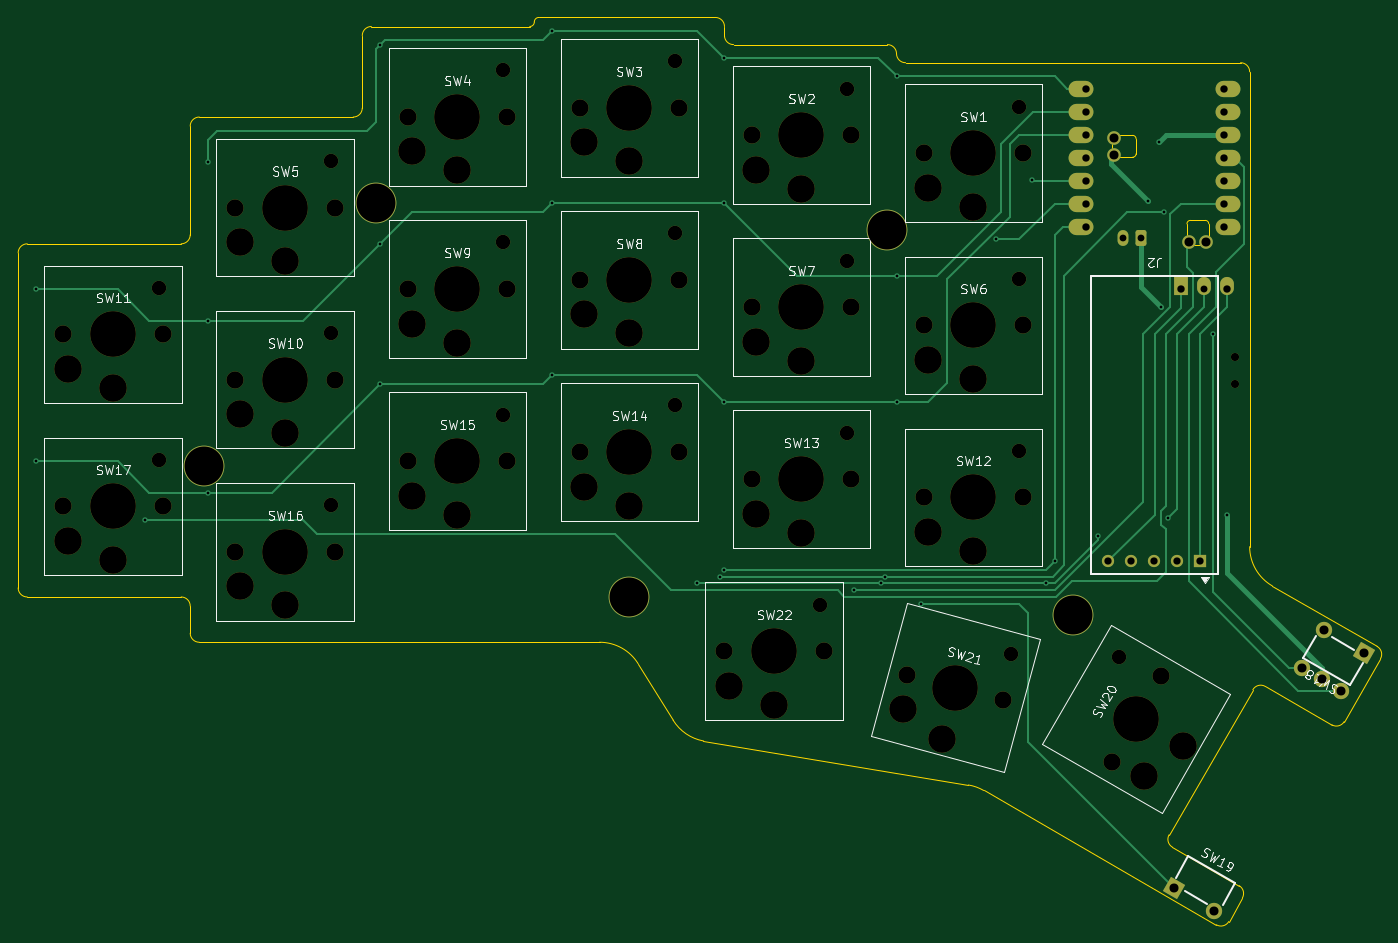
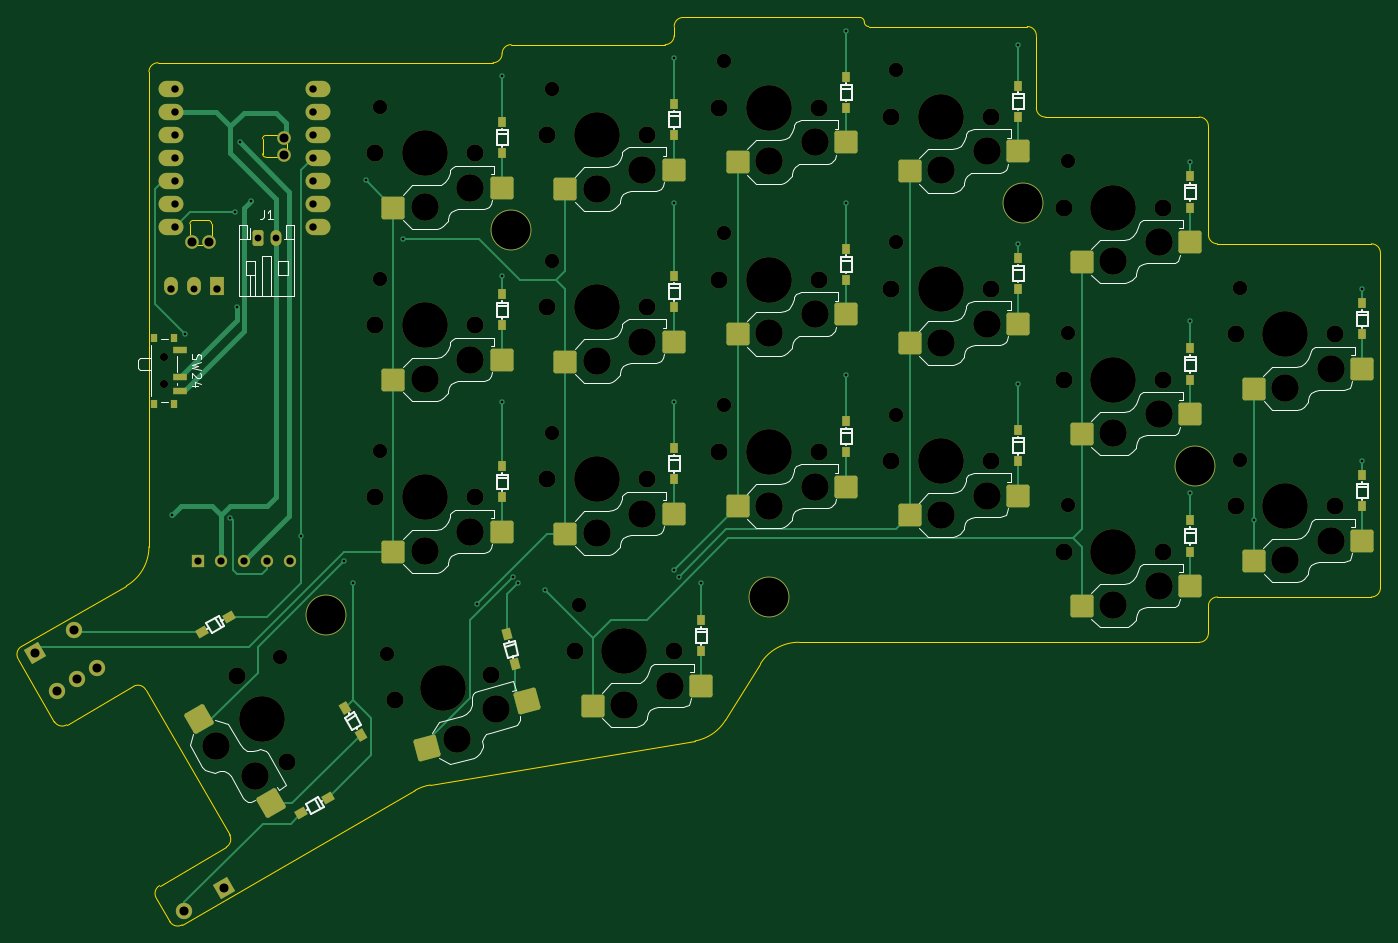
Circuit board: 11 layer files. Board 150.4 x 100.2 mm.
- bottom_copper: reel-left-B_Cu.gbr (26031 bytes)
- bottom_mask: reel-left-B_Mask.gbr (14854 bytes)
- paste: reel-left-B_Paste.gbr (9097 bytes)
- bottom_silk: reel-left-B_Silkscreen.gbr (45230 bytes)
- outline: reel-left-Edge_Cuts.gbr (8804 bytes)
- top_copper: reel-left-F_Cu.gbr (18420 bytes)
- top_mask: reel-left-F_Mask.gbr (11379 bytes)
- paste: reel-left-F_Paste.gbr (4570 bytes)
- top_silk: reel-left-F_Silkscreen.gbr (55200 bytes)
- drill: reel-left-NPTH.drl (2382 bytes)
- drill: reel-left-PTH.drl (1672 bytes)

=== bottom_copper: reel-left-B_Cu.gbr (26031 bytes, source omitted) ===
=== bottom_mask: reel-left-B_Mask.gbr (14854 bytes, source omitted) ===
=== paste: reel-left-B_Paste.gbr (9097 bytes, source omitted) ===
=== bottom_silk: reel-left-B_Silkscreen.gbr (45230 bytes, source omitted) ===
=== outline: reel-left-Edge_Cuts.gbr (8804 bytes, source omitted) ===
=== top_copper: reel-left-F_Cu.gbr (18420 bytes, source omitted) ===
=== top_mask: reel-left-F_Mask.gbr (11379 bytes, source omitted) ===
=== paste: reel-left-F_Paste.gbr ===
%TF.GenerationSoftware,KiCad,Pcbnew,10.0.1*%
%TF.CreationDate,2026-08-10T18:10:41+09:00*%
%TF.ProjectId,reel-left,7265656c-2d6c-4656-9674-2e6b69636164,rev?*%
%TF.SameCoordinates,Original*%
%TF.FileFunction,Paste,Top*%
%TF.FilePolarity,Positive*%
%FSLAX46Y46*%
G04 Gerber Fmt 4.6, Leading zero omitted, Abs format (unit mm)*
G04 Created by KiCad (PCBNEW 10.0.1) date 2026-08-10 18:10:41*
%MOMM*%
%LPD*%
G01*
G04 APERTURE LIST*
%ADD10C,0.350000*%
G04 APERTURE END LIST*
D10*
X184000000Y-85000000D03*
X183500000Y-79850000D03*
X178500000Y-90900000D03*
X178500000Y-85000000D03*
X173500000Y-88800000D03*
X173000000Y-85000000D03*
X169000000Y-74500000D03*
X127000000Y-100000000D03*
X126500000Y-94850000D03*
X121500000Y-105900000D03*
X121500000Y-100000000D03*
X116500000Y-103800000D03*
X116000000Y-100000000D03*
X189500000Y-117000000D03*
X108000000Y-110000000D03*
X107500000Y-104850000D03*
X102500000Y-115900000D03*
X102500000Y-110000000D03*
X97500000Y-113800000D03*
X97000000Y-110000000D03*
X165000000Y-64000000D03*
X164500000Y-58850000D03*
X159500000Y-69900000D03*
X159500000Y-64000000D03*
X154500000Y-67800000D03*
X154000000Y-64000000D03*
X140500000Y-115000000D03*
X221636946Y-121159155D03*
X217237536Y-118619155D03*
X146000000Y-61000000D03*
X145500000Y-55850000D03*
X140500000Y-66900000D03*
X140500000Y-61000000D03*
X135500000Y-64800000D03*
X135000000Y-61000000D03*
X89000000Y-105000000D03*
X88500000Y-99850000D03*
X83500000Y-110900000D03*
X83500000Y-105000000D03*
X78500000Y-108800000D03*
X78000000Y-105000000D03*
X200688692Y-147164969D03*
X205088102Y-149704969D03*
X146000000Y-80000000D03*
X145500000Y-74850000D03*
X140500000Y-85900000D03*
X140500000Y-80000000D03*
X135500000Y-83800000D03*
X135000000Y-80000000D03*
X89000000Y-86000000D03*
X88500000Y-80850000D03*
X83500000Y-91900000D03*
X83500000Y-86000000D03*
X78500000Y-89800000D03*
X78000000Y-86000000D03*
X127000000Y-62000000D03*
X126500000Y-56850000D03*
X121500000Y-67900000D03*
X121500000Y-62000000D03*
X116500000Y-65800000D03*
X116000000Y-62000000D03*
X112500000Y-71500000D03*
X165000000Y-83000000D03*
X164500000Y-77850000D03*
X159500000Y-88900000D03*
X159500000Y-83000000D03*
X154500000Y-86800000D03*
X154000000Y-83000000D03*
X199250000Y-123736860D03*
X194539969Y-121594873D03*
X201609550Y-131450000D03*
X196500000Y-128500000D03*
X197290897Y-134730127D03*
X193750000Y-133263140D03*
X181812592Y-126423505D03*
X182662547Y-121319577D03*
X174972968Y-130698962D03*
X176500000Y-125000000D03*
X170686858Y-127376423D03*
X171187408Y-123576495D03*
X146000000Y-99000000D03*
X145500000Y-93850000D03*
X140500000Y-104900000D03*
X140500000Y-99000000D03*
X135500000Y-102800000D03*
X135000000Y-99000000D03*
X127000000Y-81000000D03*
X126500000Y-75850000D03*
X121500000Y-86900000D03*
X121500000Y-81000000D03*
X116500000Y-84800000D03*
X116000000Y-81000000D03*
X165000000Y-102000000D03*
X164500000Y-96850000D03*
X159500000Y-107900000D03*
X159500000Y-102000000D03*
X154500000Y-105800000D03*
X154000000Y-102000000D03*
X108000000Y-72000000D03*
X107500000Y-66850000D03*
X102500000Y-77900000D03*
X102500000Y-72000000D03*
X97500000Y-75800000D03*
X97000000Y-72000000D03*
X108000000Y-91000000D03*
X107500000Y-85850000D03*
X102500000Y-96900000D03*
X102500000Y-91000000D03*
X97500000Y-94800000D03*
X97000000Y-91000000D03*
X190880000Y-58880000D03*
X190880000Y-61420000D03*
X190880000Y-63960000D03*
X190880000Y-66500000D03*
X190880000Y-69040000D03*
X190880000Y-71580000D03*
X190880000Y-74120000D03*
X206120000Y-74120000D03*
X206120000Y-71580000D03*
X206120000Y-69040000D03*
X206120000Y-66500000D03*
X206120000Y-63960000D03*
X206120000Y-61420000D03*
X206120000Y-58880000D03*
X202335400Y-75812000D03*
X204215000Y-75812000D03*
X201460000Y-81000000D03*
X204000000Y-81000000D03*
X206540000Y-81000000D03*
X194055000Y-66183000D03*
X194055000Y-64278000D03*
X193395000Y-111000000D03*
X195935000Y-111000000D03*
X198475000Y-111000000D03*
X201015000Y-111000000D03*
X203555000Y-111000000D03*
X214783333Y-122832334D03*
X219113461Y-125332334D03*
X216948397Y-124082334D03*
X162000000Y-121000000D03*
X161500000Y-115850000D03*
X156500000Y-126900000D03*
X156500000Y-121000000D03*
X151500000Y-124800000D03*
X151000000Y-121000000D03*
X93500000Y-100500000D03*
X184000000Y-104000000D03*
X183500000Y-98850000D03*
X178500000Y-109900000D03*
X178500000Y-104000000D03*
X173500000Y-107800000D03*
X173000000Y-104000000D03*
X184000000Y-66000000D03*
X183500000Y-60850000D03*
X178500000Y-71900000D03*
X178500000Y-66000000D03*
X173500000Y-69800000D03*
X173000000Y-66000000D03*
X207330000Y-88500000D03*
X207330000Y-91500000D03*
X197000000Y-75375000D03*
X195000000Y-75375000D03*
M02*

=== top_silk: reel-left-F_Silkscreen.gbr (55200 bytes, source omitted) ===
=== drill: reel-left-NPTH.drl ===
M48
; DRILL file KiCad 10.0.1 date 2026-08-10T18:10:42
; FORMAT={-:-/ absolute / metric / decimal}
; #@! TF.CreationDate,2026-08-10T18:10:42+09:00
; #@! TF.GenerationSoftware,Kicad,Pcbnew,10.0.1
; #@! TF.FileFunction,NonPlated,1,2,NPTH
FMAT,2
METRIC
; #@! TA.AperFunction,NonPlated,NPTH,ComponentDrill
T1C0.900
; #@! TA.AperFunction,NonPlated,NPTH,ComponentDrill
T2C1.600
; #@! TA.AperFunction,NonPlated,NPTH,ComponentDrill
T3C1.900
; #@! TA.AperFunction,NonPlated,NPTH,ComponentDrill
T4C3.050
; #@! TA.AperFunction,NonPlated,NPTH,ComponentDrill
T5C4.300
; #@! TA.AperFunction,NonPlated,NPTH,ComponentDrill
T6C5.050
%
G90
G05
T1
X207.33Y-88.5
X207.33Y-91.5
T2
X88.5Y-80.85
X88.5Y-99.85
X107.5Y-66.85
X107.5Y-85.85
X107.5Y-104.85
X126.5Y-56.85
X126.5Y-75.85
X126.5Y-94.85
X145.5Y-55.85
X145.5Y-74.85
X145.5Y-93.85
X161.5Y-115.85
X164.5Y-58.85
X164.5Y-77.85
X164.5Y-96.85
X182.663Y-121.32
X183.5Y-60.85
X183.5Y-79.85
X183.5Y-98.85
X194.54Y-121.595
T3
X78.0Y-86.0
X78.0Y-105.0
X89.0Y-86.0
X89.0Y-105.0
X97.0Y-72.0
X97.0Y-91.0
X97.0Y-110.0
X108.0Y-72.0
X108.0Y-91.0
X108.0Y-110.0
X116.0Y-62.0
X116.0Y-81.0
X116.0Y-100.0
X127.0Y-62.0
X127.0Y-81.0
X127.0Y-100.0
X135.0Y-61.0
X135.0Y-80.0
X135.0Y-99.0
X146.0Y-61.0
X146.0Y-80.0
X146.0Y-99.0
X151.0Y-121.0
X154.0Y-64.0
X154.0Y-83.0
X154.0Y-102.0
X162.0Y-121.0
X165.0Y-64.0
X165.0Y-83.0
X165.0Y-102.0
X171.187Y-123.576
X173.0Y-66.0
X173.0Y-85.0
X173.0Y-104.0
X181.813Y-126.424
X184.0Y-66.0
X184.0Y-85.0
X184.0Y-104.0
X193.75Y-133.263
X199.25Y-123.737
T4
X78.5Y-89.8
X78.5Y-108.8
X83.5Y-91.9
X83.5Y-110.9
X97.5Y-75.8
X97.5Y-94.8
X97.5Y-113.8
X102.5Y-77.9
X102.5Y-96.9
X102.5Y-115.9
X116.5Y-65.8
X116.5Y-84.8
X116.5Y-103.8
X121.5Y-67.9
X121.5Y-86.9
X121.5Y-105.9
X135.5Y-64.8
X135.5Y-83.8
X135.5Y-102.8
X140.5Y-66.9
X140.5Y-85.9
X140.5Y-104.9
X151.5Y-124.8
X154.5Y-67.8
X154.5Y-86.8
X154.5Y-105.8
X156.5Y-126.9
X159.5Y-69.9
X159.5Y-88.9
X159.5Y-107.9
X170.687Y-127.376
X173.5Y-69.8
X173.5Y-88.8
X173.5Y-107.8
X174.973Y-130.699
X178.5Y-71.9
X178.5Y-90.9
X178.5Y-109.9
X197.291Y-134.73
X201.61Y-131.45
T5
X93.5Y-100.5
X112.5Y-71.5
X140.5Y-115.0
X169.0Y-74.5
X189.5Y-117.0
T6
X83.5Y-86.0
X83.5Y-105.0
X102.5Y-72.0
X102.5Y-91.0
X102.5Y-110.0
X121.5Y-62.0
X121.5Y-81.0
X121.5Y-100.0
X140.5Y-61.0
X140.5Y-80.0
X140.5Y-99.0
X156.5Y-121.0
X159.5Y-64.0
X159.5Y-83.0
X159.5Y-102.0
X176.5Y-125.0
X178.5Y-66.0
X178.5Y-85.0
X178.5Y-104.0
X196.5Y-128.5
M30

=== drill: reel-left-PTH.drl ===
M48
; DRILL file KiCad 10.0.1 date 2026-08-10T18:10:42
; FORMAT={-:-/ absolute / metric / decimal}
; #@! TF.CreationDate,2026-08-10T18:10:42+09:00
; #@! TF.GenerationSoftware,Kicad,Pcbnew,10.0.1
; #@! TF.FileFunction,Plated,1,2,PTH
FMAT,2
METRIC
; #@! TA.AperFunction,Plated,PTH,ViaDrill
T1C0.300
; #@! TA.AperFunction,Plated,PTH,ComponentDrill
T2C0.750
; #@! TA.AperFunction,Plated,PTH,ComponentDrill
T3C0.762
; #@! TA.AperFunction,Plated,PTH,ComponentDrill
T4C0.800
; #@! TA.AperFunction,Plated,PTH,ComponentDrill
T5C0.813
; #@! TA.AperFunction,Plated,PTH,ComponentDrill
T6C1.000
%
G90
G05
T1
X75.0Y-81.0
X75.0Y-100.0
X87.0Y-106.5
X94.0Y-67.0
X94.0Y-84.5
X94.0Y-103.5
X113.0Y-54.0
X113.0Y-76.0
X113.0Y-91.5
X132.0Y-52.5
X132.0Y-71.5
X132.0Y-90.5
X148.0Y-113.5
X150.5Y-112.75
X151.0Y-55.5
X151.0Y-71.5
X151.0Y-93.5
X151.0Y-112.0
X165.25Y-114.25
X168.25Y-113.5
X168.75Y-112.75
X170.0Y-57.5
X170.0Y-79.5
X170.0Y-93.5
X172.75Y-115.75
X181.0Y-75.5
X185.0Y-69.0
X186.5Y-113.5
X187.5Y-111.0
X192.25Y-108.25
X197.75Y-71.25
X199.0Y-64.75
X199.25Y-83.0
X199.5Y-72.5
X200.0Y-106.25
X205.0Y-86.0
X206.5Y-106.0
T2
X195.0Y-75.375
X197.0Y-75.375
T3
X204.0Y-81.0
T4
X193.395Y-111.0
X195.935Y-111.0
X198.475Y-111.0
X201.015Y-111.0
X203.555Y-111.0
T5
X190.88Y-58.88
X190.88Y-61.42
X190.88Y-63.96
X190.88Y-66.5
X190.88Y-69.04
X190.88Y-71.58
X190.88Y-74.12
X201.46Y-81.0
X206.12Y-58.88
X206.12Y-61.42
X206.12Y-63.96
X206.12Y-66.5
X206.12Y-69.04
X206.12Y-71.58
X206.12Y-74.12
X206.54Y-81.0
T6
X194.055Y-64.278
X194.055Y-66.183
X200.689Y-147.165
X202.335Y-75.812
X204.215Y-75.812
X205.088Y-149.705
X214.783Y-122.832
X216.948Y-124.082
X217.238Y-118.619
X219.113Y-125.332
X221.637Y-121.159
M30
